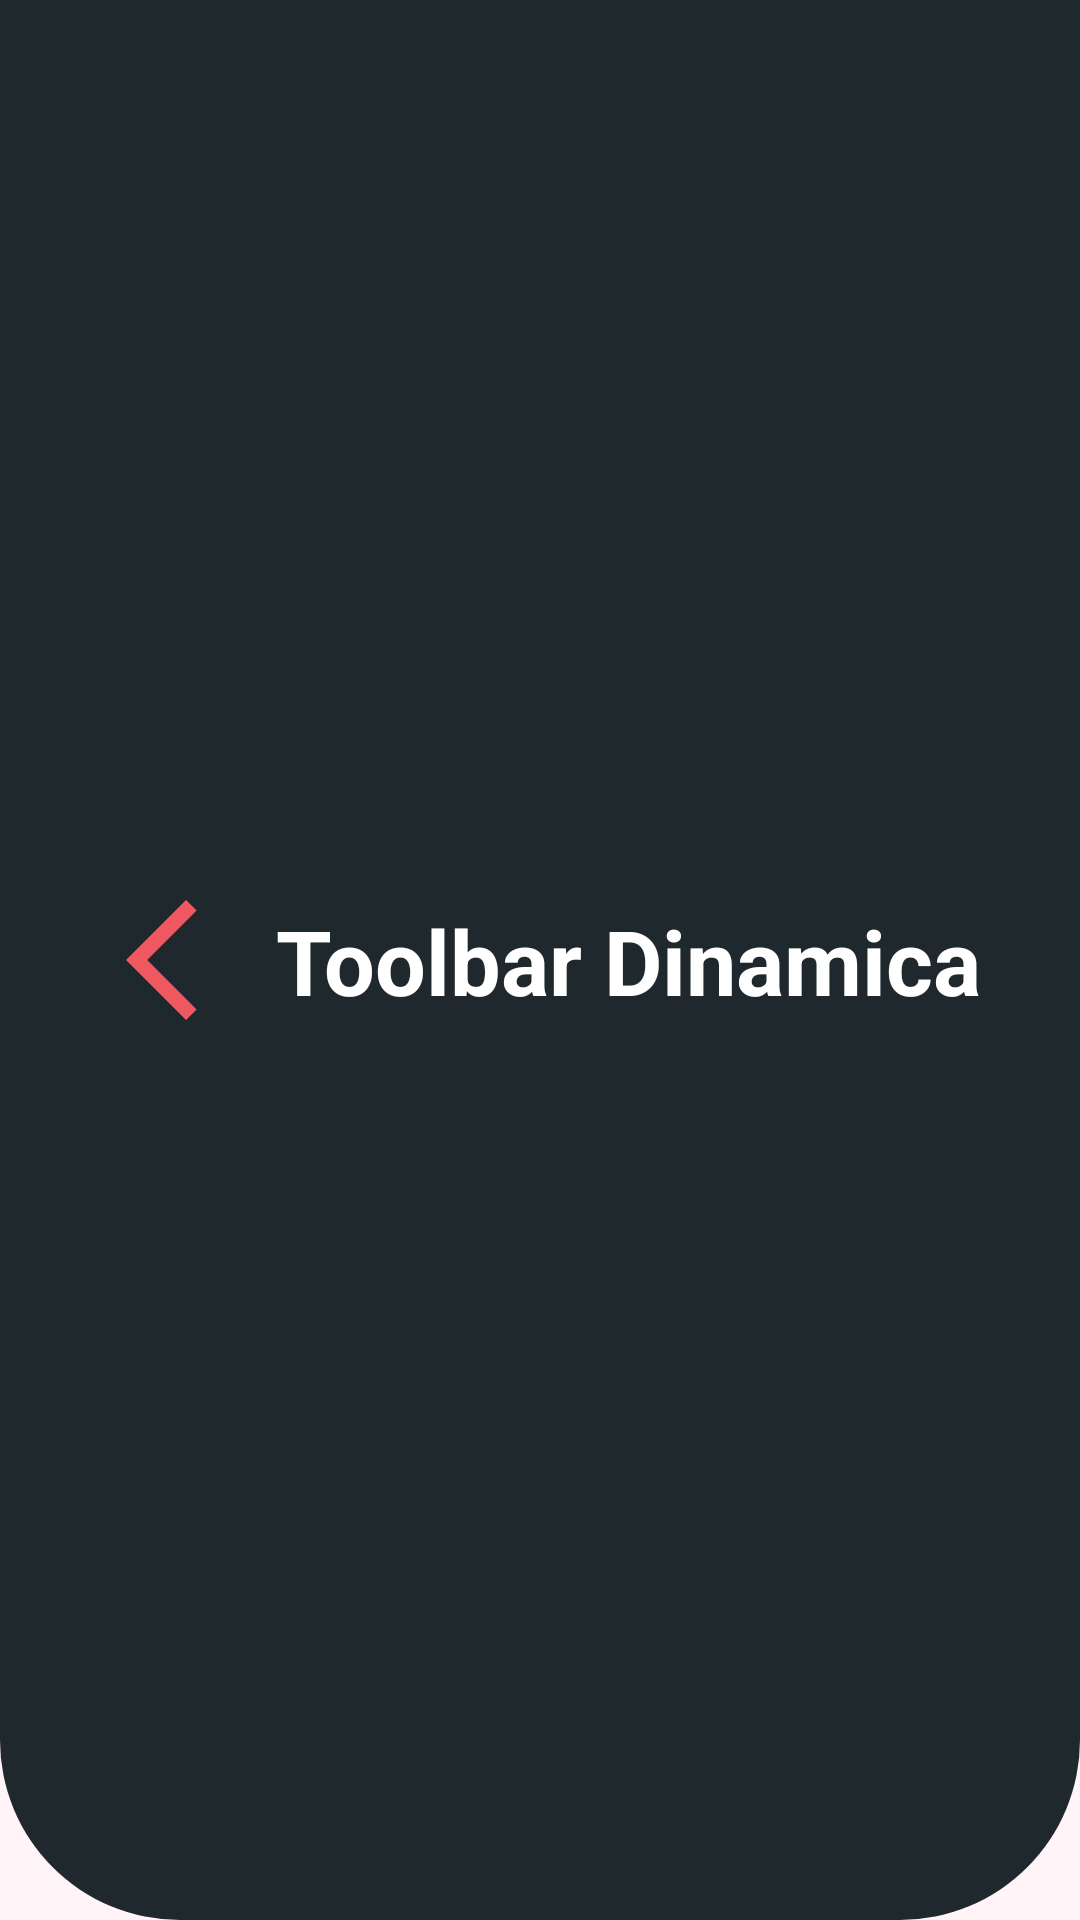

Here is an Android app screen rendered from its layout file. Give the layout XML and the strings, colors and styles it references.
<!-- AndroidManifest.xml: application theme Theme.DogApp -->
<!-- res/layout/toolbar.xml -->
<layout xmlns:android="http://schemas.android.com/apk/res/android"
    xmlns:app="http://schemas.android.com/apk/res-auto">

    <androidx.constraintlayout.widget.ConstraintLayout
        android:layout_width="match_parent"
        android:layout_height="120dp"
        android:background="@drawable/bg_toolbar"
        android:layout_marginHorizontal="20dp">

        <ImageView
            android:id="@+id/btn_volver"
            android:layout_width="48dp"
            android:layout_height="50dp"
            android:layout_marginStart="30dp"
            android:clickable="true"
            android:contentDescription="@string/volver"
            android:focusable="true"
            android:src="@drawable/ic_arrow_back"
            app:layout_constraintBottom_toBottomOf="parent"
            app:layout_constraintStart_toStartOf="parent"
            app:layout_constraintTop_toTopOf="parent" />

        <TextView
            android:id="@+id/toolbar_title"
            android:layout_width="wrap_content"
            android:layout_height="wrap_content"
            android:text="@string/toolbar_dinamic"
            android:textColor="@color/white"
            android:textSize="30sp"
            android:textStyle="bold"
            app:layout_constraintBottom_toBottomOf="parent"
            app:layout_constraintEnd_toEndOf="parent"
            app:layout_constraintHorizontal_bias="0.298"
            app:layout_constraintStart_toEndOf="@id/btn_volver"
            app:layout_constraintTop_toTopOf="parent" />

    </androidx.constraintlayout.widget.ConstraintLayout>
</layout>
<!-- resources referenced by this layout -->
<resources>
  <color name="white">#FFFFFFFF</color>
  <!-- drawable bg_toolbar (drawable) -->
  <?xml version="1.0" encoding="utf-8"?>
  <selector xmlns:android="http://schemas.android.com/apk/res/android">
      <item android:state_enabled="true">
          <shape android:shape="rectangle">
              <solid android:color="@color/blue"/>
              <corners android:bottomLeftRadius="60dp" android:bottomRightRadius="60dp"/>
          </shape>
      </item>
  </selector>
  <!-- drawable ic_arrow_back (drawable) -->
  <vector xmlns:android="http://schemas.android.com/apk/res/android" android:height="40dp" android:tint="#F05861" android:viewportHeight="24" android:viewportWidth="24" android:width="40dp">
        
      <path android:fillColor="@android:color/white" android:pathData="M17.77,3.77l-1.77,-1.77l-10,10l10,10l1.77,-1.77l-8.23,-8.23z"/>
      
  </vector>
  <string name="toolbar_dinamic">Toolbar Dinamica</string>
  <string name="volver">Volver</string>
  <style name="Theme.DogApp" parent="Theme.Material3.DayNight.NoActionBar">
          <item name="android:windowTranslucentStatus">false</item>
          <item name="android:fitsSystemWindows">true</item>
          <item name="colorPrimary">@color/purple_500</item>
          <item name="colorPrimaryVariant">@color/purple_700</item>
          <item name="colorOnPrimary">@color/white</item>
          <item name="colorSecondary">@color/purple_500</item>
          <item name="android:windowBackground">@color/rose</item>
          <item name="android:statusBarColor">@color/purple_500</item>
          <item name="android:textColorPrimary">@color/black</item>
          <item name="android:textColor">@color/black</item>
          <item name="colorOnBackground">@color/black</item>
          <item name="colorOnSurface">@color/black</item>
  
  
          
      </style>
  <color name="blue">#1E282D</color>
  <color name="purple_500">#6200EE</color>
  <color name="purple_700">#3700B3</color>
  <color name="rose">#FFF5F9</color>
  <color name="black">#FF000000</color>
</resources>
